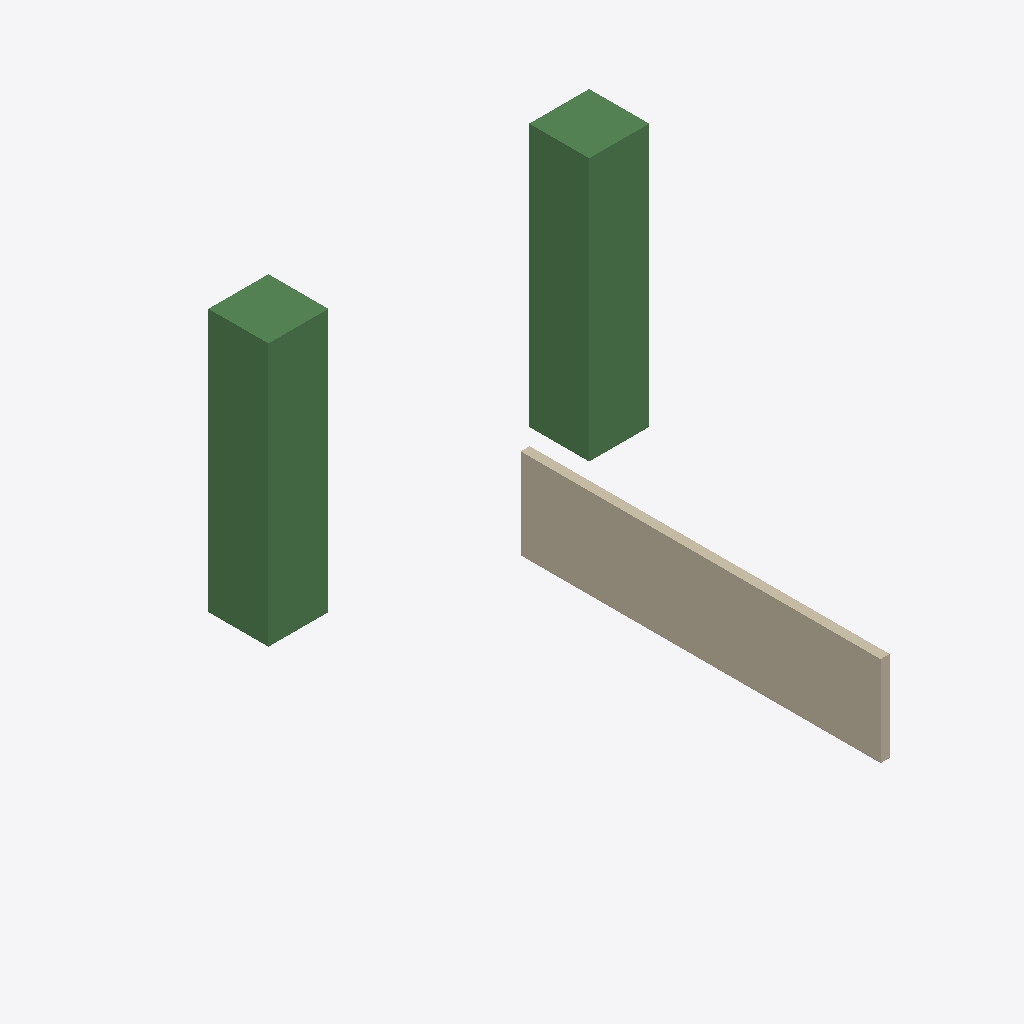
Isometric view of an IFC building model (IFC-SPF (STEP), schema IFC4, length unit metre), seen from the south-west, elements coloured by IFC class: 2 beams (green), 1 wall (beige).
Extent 13.2 m × 12.0 m × 14.8 m (x, y, z). Storeys (1): Parter at 2.55 m. Elements (3): 2 IfcBeam, 1 IfcWall.

HEADER;
FILE_DESCRIPTION(('ViewDefinition[DesignTransferView]'),'2;1');
FILE_NAME('Casa Giarmata 05-10-22.ifc','2022-10-09T11:54:34+03:00',(),(),'IfcOpenShell v0.7.0-1b1fd1e6','BlenderBIM 0.0.220516','Nobody');
FILE_SCHEMA(('IFC4'));
ENDSEC;
DATA;
#1=IFCPROJECT('11ff6eBPj0KuyFd7Eptsyb',$,'My Project',$,$,$,$,(#14,#20),#9);
#24=IFCSITE('1bQ8aqwRr6qfIk$XI3BZUW',$,'My Site',$,$,#47,$,$,$,$,$,$,$,$);
#30=IFCBUILDING('2aY$PUDLr4deWjT5oIq$1X',$,'My Building',$,$,#53,$,$,$,$,$,$);
#36=IFCBUILDINGSTOREY('2nmFXSLav55wV82YEL0tpw',$,'Parter',$,$,#133,$,$,$,$);
#204=IFCWALL('3gkCAsMLzANReRSeflr583',$,'Cube',$,$,#224,#219,$,.STANDARD.);
#60=IFCBEAM('1RygNPbVb0eB9SJYBdSlSI',$,'Beam1',$,$,#138,#78,$,.BEAM.);
#139=IFCBEAM('1SHkDpFVDEpegpWeh7KBD7',$,'Beam1',$,$,#192,#162,$,.BEAM.);
ENDSEC;
